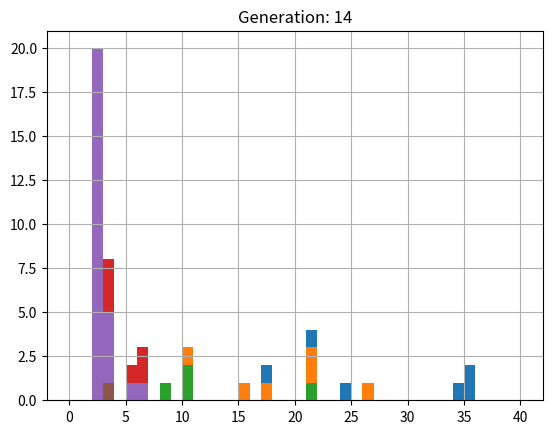

Python code for this plot:
#
# Binary tournament selection experiment
#

from random import Random
import random
import matplotlib.pyplot as plt
import numpy as np

#A few useful constants
#
pop_size=20
generations=15
fit_range = 40

#Init the random number generator
#
prng=Random()
prng.seed(123)

#Let's suppose we have an imaginary problem that generates
#integer fitness values on some fixed range.  We'll start by randomly
#initializing a population of fitness values
#
pop = [prng.randrange(0,fit_range) for _ in range(pop_size)]


#Helper function to plot histogram of population fitness values
#
def plt_hist(pop, generation=0, bin_limit=fit_range):
    plt.hist(pop, bins=range(bin_limit+1))
    plt.grid(True)
    plt.title(f'Generation: {str(generation)}')
    plt.show()


#Binary tournament operator:
#  - Input: population of size N (pop_size)
#  - Output: new population of size N (pop_size), the result of applying selection
#
#  - Tournament pairs should be randomly selected
#  - All individuals from input population should participate in exactly 2 tournaments
#
def binary_tournament(pop_in, prng):

    pop_copy = pop_in.copy()

    #Binary Tournament
    competed_result = []

    for _ in range(len(pop_in)//2):
        # mutate = random.randint(0,1)
        #Shuffle the list
        #1. Creating compete pairs
        random.shuffle(pop_in)

        x1 = pop_in.pop()
        x2 = pop_in.pop()

        #2. binary tournament
        if x1 < x2:
            competed_result.append(x1)
        else:
            competed_result.append(x2)

    for _ in range(len(pop_copy)//2):
        # mutate = random.randint(0,1)
        #Shuffle the list
        #1. Creating compete pairs
        random.shuffle(pop_copy)
        x1 = pop_copy.pop()
        x2 = pop_copy.pop()
        #2. binary tournament
        if x1 < x2:
            competed_result.append(x1)
        else:
            competed_result.append(x2)

    return competed_result


#Let's iteratively apply our binary selection operator
# to the initial population and plot the resulting fitness histograms.
# This is somewhat like having a selection-only EA without any stochastic variation operators
#
for i in range(generations):
    print(pop)
    plt_hist(pop,i)

    pop=binary_tournament(pop, prng)
